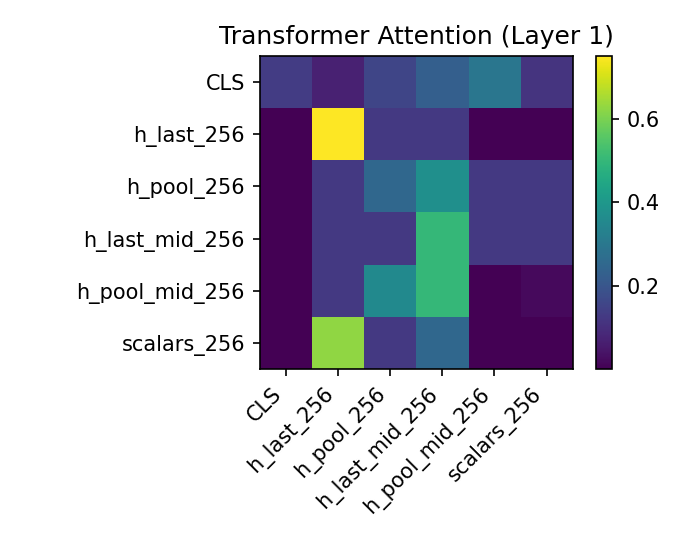

Data behind this chart, as committed beside it:
, CLS, h_last_256, h_pool_256, h_last_mid_256, h_pool_mid_256, scalars_256
CLS, 0.1347, 0.07028, 0.1577, 0.2276, 0.2958, 0.1139
h_last_256, 6.001295868800136e-06, 0.7501, 0.1246, 0.125, 1.0582239291309318e-06, 0.0002017
h_pool_256, 3.865489197174993e-08, 0.1247, 0.251, 0.375, 0.1245, 0.1248
h_last_mid_256, 1.0041558129366913e-07, 0.1249, 0.1254, 0.5, 0.125, 0.1247
h_pool_mid_256, 6.35176931448261e-06, 0.1247, 0.3557, 0.4991, 6.232814127988608e-05, 0.0204
scalars_256, 1.4040026696948283e-07, 0.6251, 0.1249, 0.2497, 7.315140942885493e-07, 0.0003302
